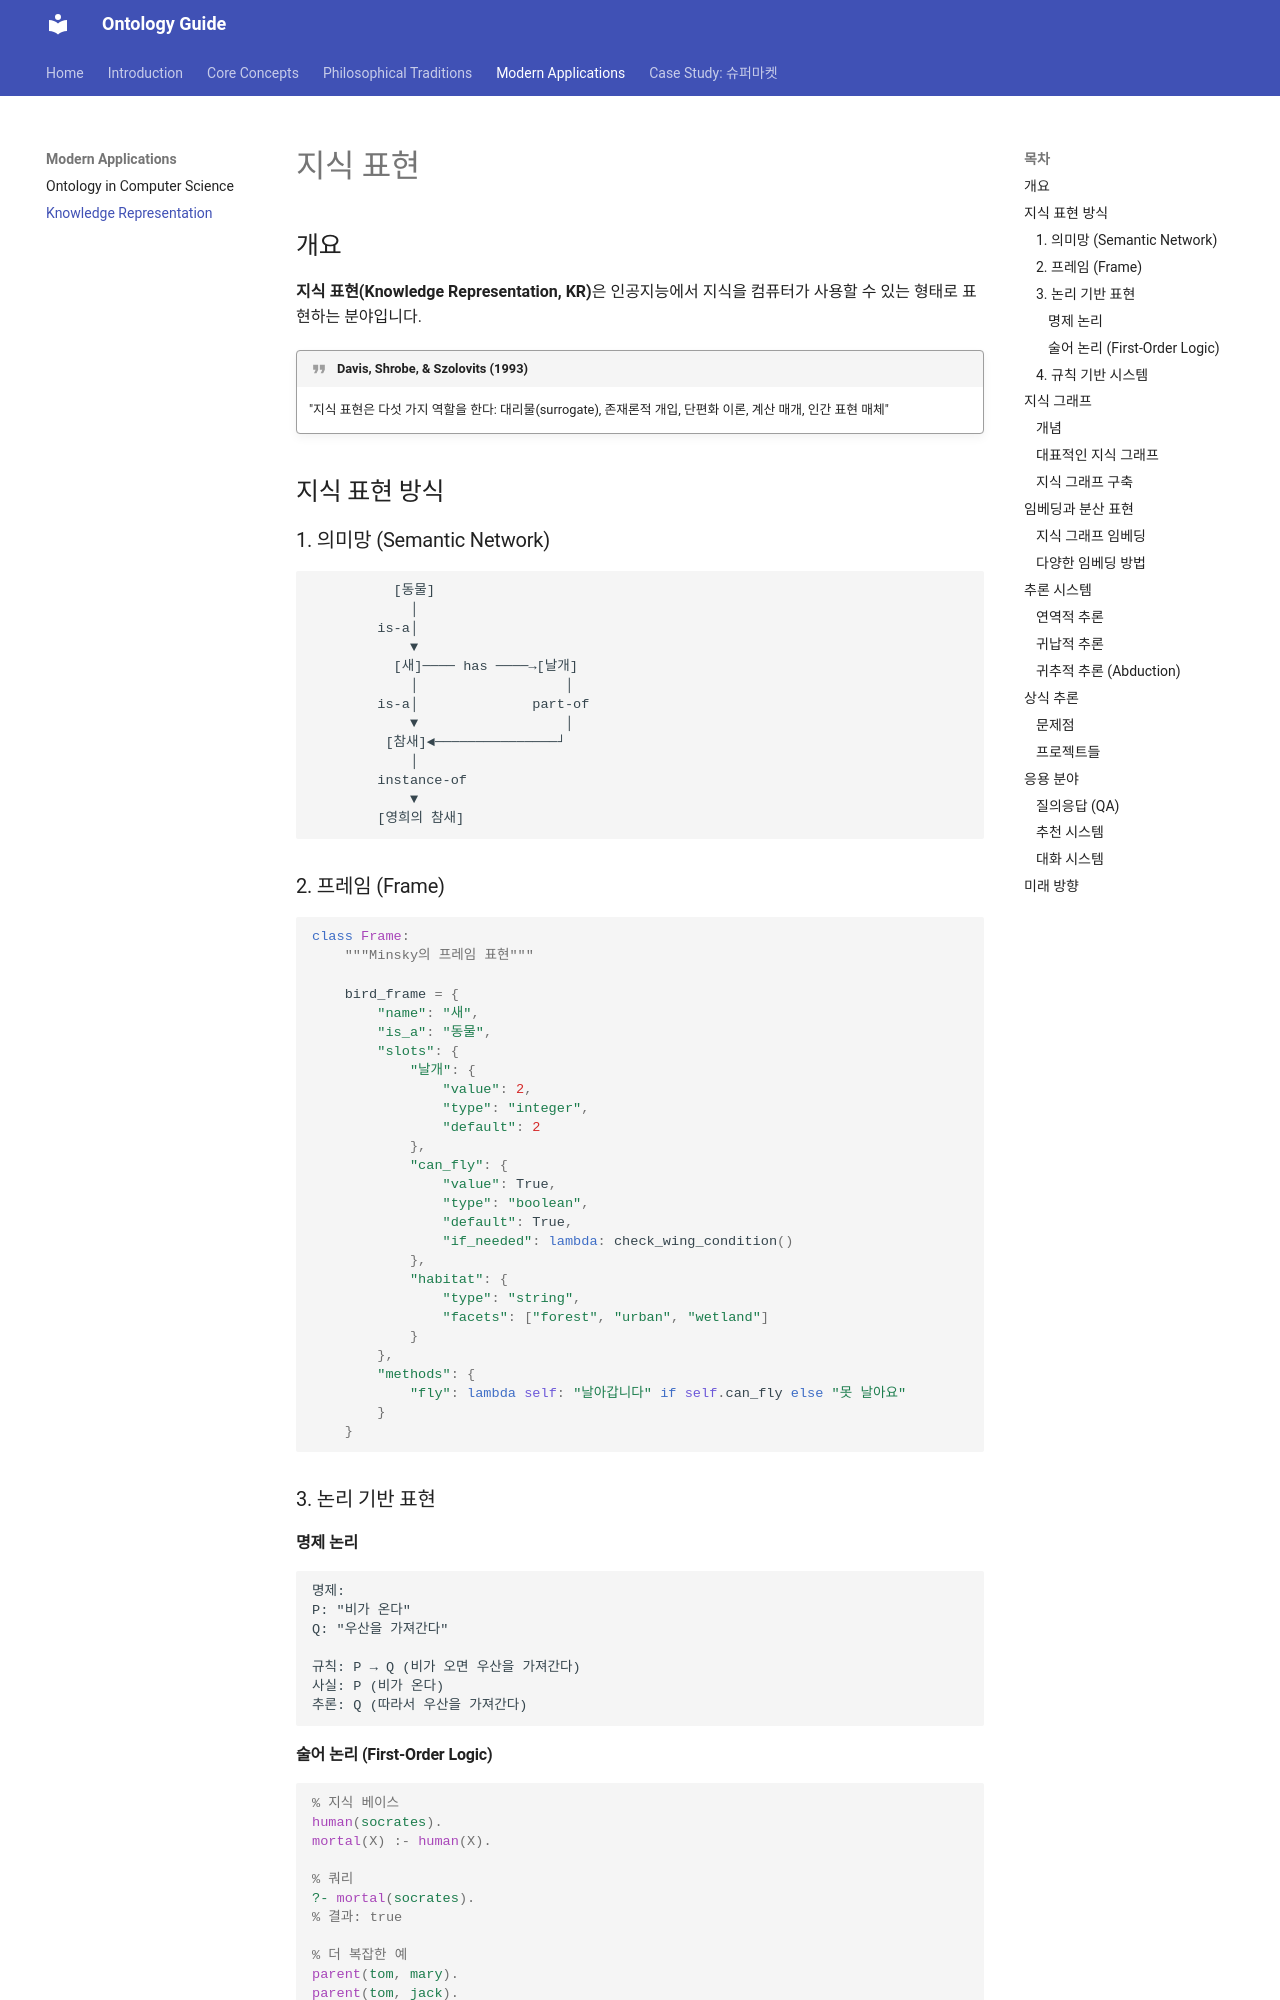

repository: mypalesong/mkdocs · page: applications/knowledge-representation/index.html · generator: mkdocs

# 지식 표현

## 개요

**지식 표현(Knowledge Representation, KR)**은 인공지능에서 지식을 컴퓨터가 사용할 수 있는 형태로 표현하는 분야입니다.

!!! quote "Davis, Shrobe, & Szolovits (1993)"
    "지식 표현은 다섯 가지 역할을 한다:
    대리물(surrogate), 존재론적 개입, 단편화 이론, 계산 매개, 인간 표현 매체"

## 지식 표현 방식

### 1. 의미망 (Semantic Network)

```
          [동물]
            │
        is-a│
            ▼
          [새]──── has ────→[날개]
            │                  │
        is-a│              part-of
            ▼                  │
         [참새]◄───────────────┘
            │
        instance-of
            ▼
        [영희의 참새]
```

### 2. 프레임 (Frame)

```python
class Frame:
    """Minsky의 프레임 표현"""

    bird_frame = {
        "name": "새",
        "is_a": "동물",
        "slots": {
            "날개": {
                "value": 2,
                "type": "integer",
                "default": 2
            },
            "can_fly": {
                "value": True,
                "type": "boolean",
                "default": True,
                "if_needed": lambda: check_wing_condition()
            },
            "habitat": {
                "type": "string",
                "facets": ["forest", "urban", "wetland"]
            }
        },
        "methods": {
            "fly": lambda self: "날아갑니다" if self.can_fly else "못 날아요"
        }
    }
```

### 3. 논리 기반 표현

#### 명제 논리

```
명제:
P: "비가 온다"
Q: "우산을 가져간다"

규칙: P → Q (비가 오면 우산을 가져간다)
사실: P (비가 온다)
추론: Q (따라서 우산을 가져간다)
```

#### 술어 논리 (First-Order Logic)

```prolog
% 지식 베이스
human(socrates).
mortal(X) :- human(X).

% 쿼리
?- mortal(socrates).
% 결과: true

% 더 복잡한 예
parent(tom, mary).
parent(tom, jack).
parent(mary, ann).

grandparent(X, Z) :- parent(X, Y), parent(Y, Z).

?- grandparent(tom, ann).
% 결과: true
```
